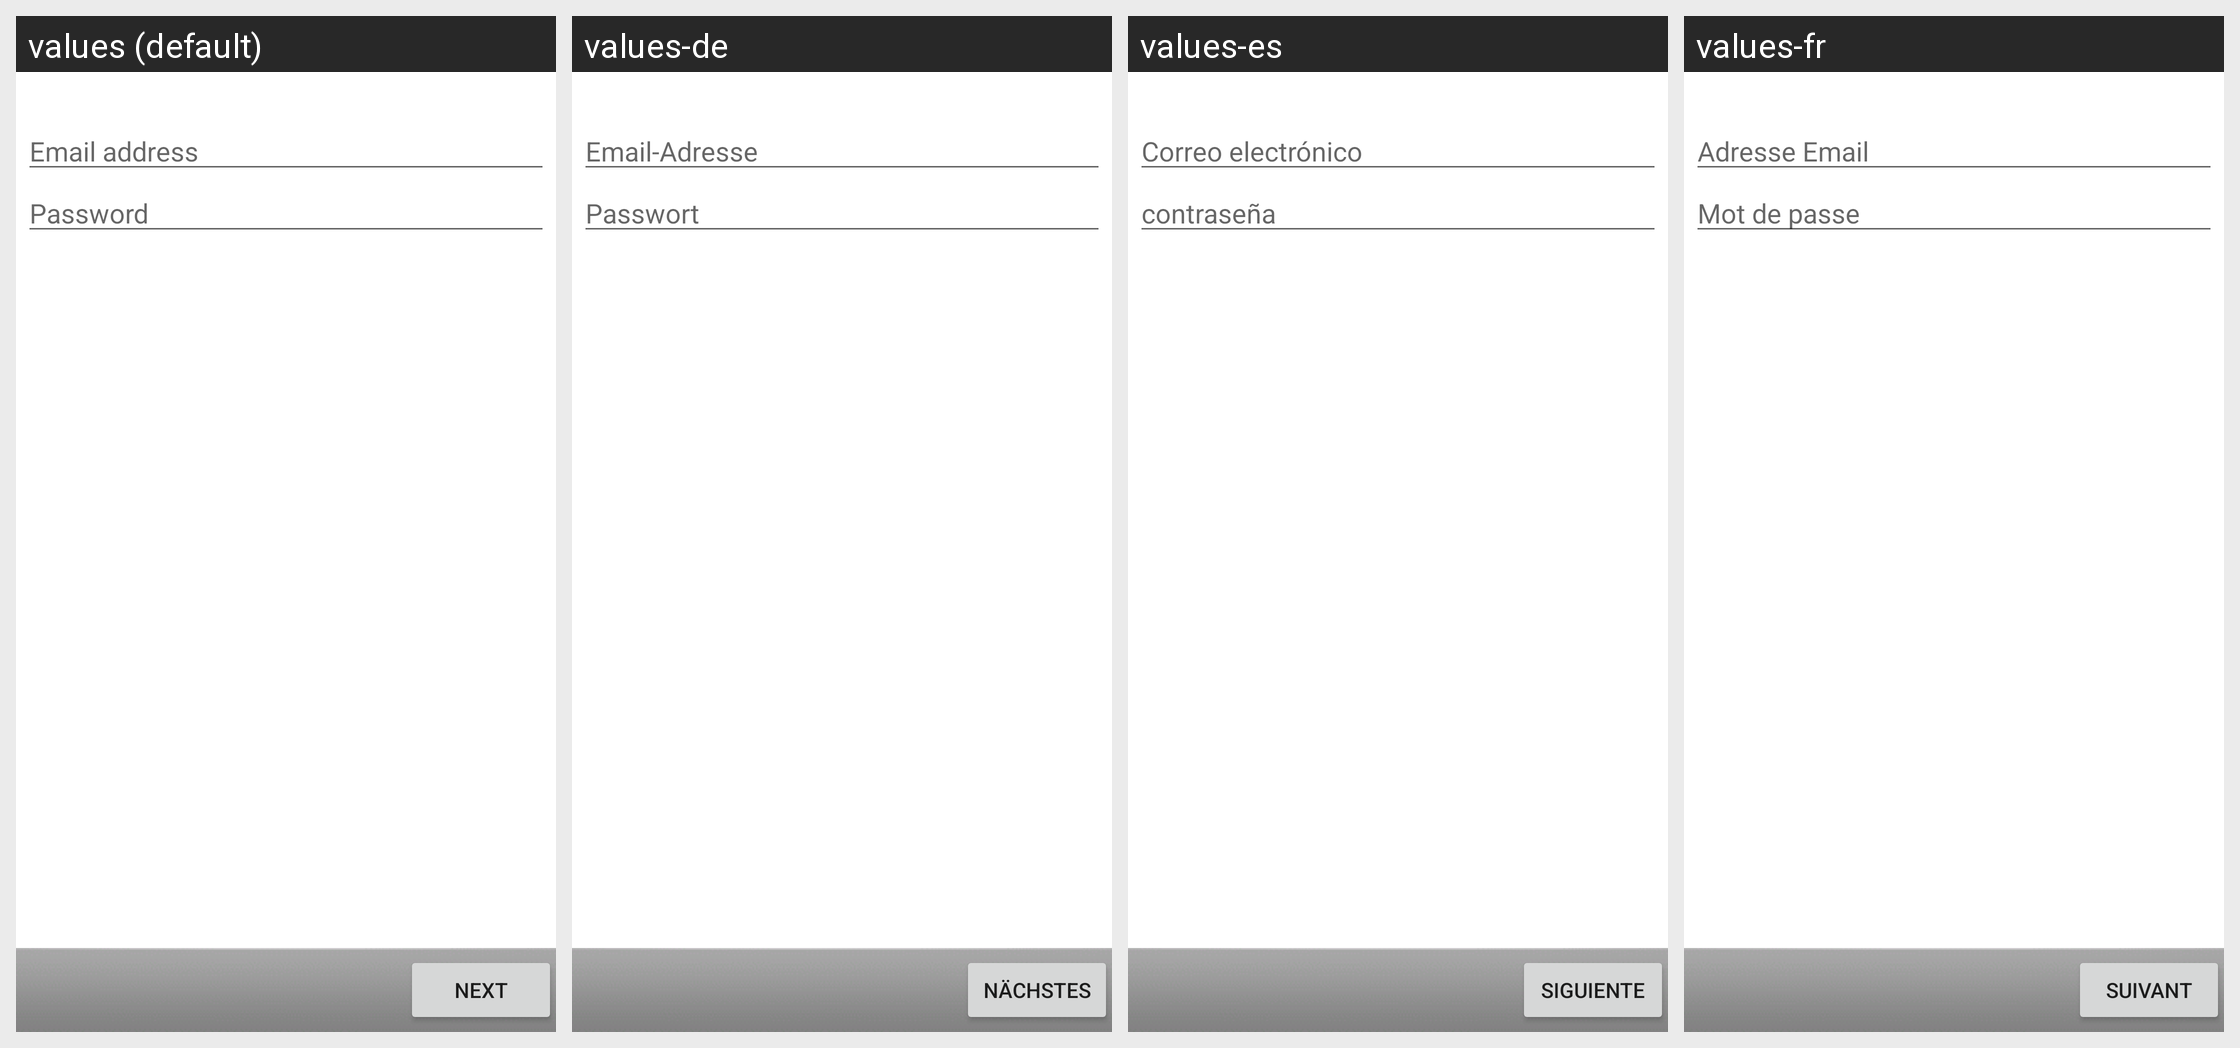

The Android screen above is rendered under several locales of the same app. Produce the string resources it draws, with the default and per-locale values.
Android screen res/layout/authenticating_account_login.xml rendered under 4 locales, left to right: values (default), values-de, values-es, values-fr. Device: Nexus 5 (rendered at 1080×1920; each locale shown at half size, 540×960, under a caption strip naming it); theme Theme.MaterialComponents.DayNight.NoActionBar.
Other locales in the repository, not shown: values-en-rGB.
Strings drawn on this screen, with the default value and each locale's value (text and hints the layout hard-codes, and strings that could not be matched under every locale, appear in the picture but are not listed):

email_address
  values: Email address
  values-de: Email-Adresse
  values-es: Correo electrónico
  values-fr: Adresse Email

password
  values: Password
  values-de: Passwort
  values-es: contraseña
  values-fr: Mot de passe

next
  values: Next
  values-de: Nächstes
  values-es: Siguiente
  values-fr: Suivant
